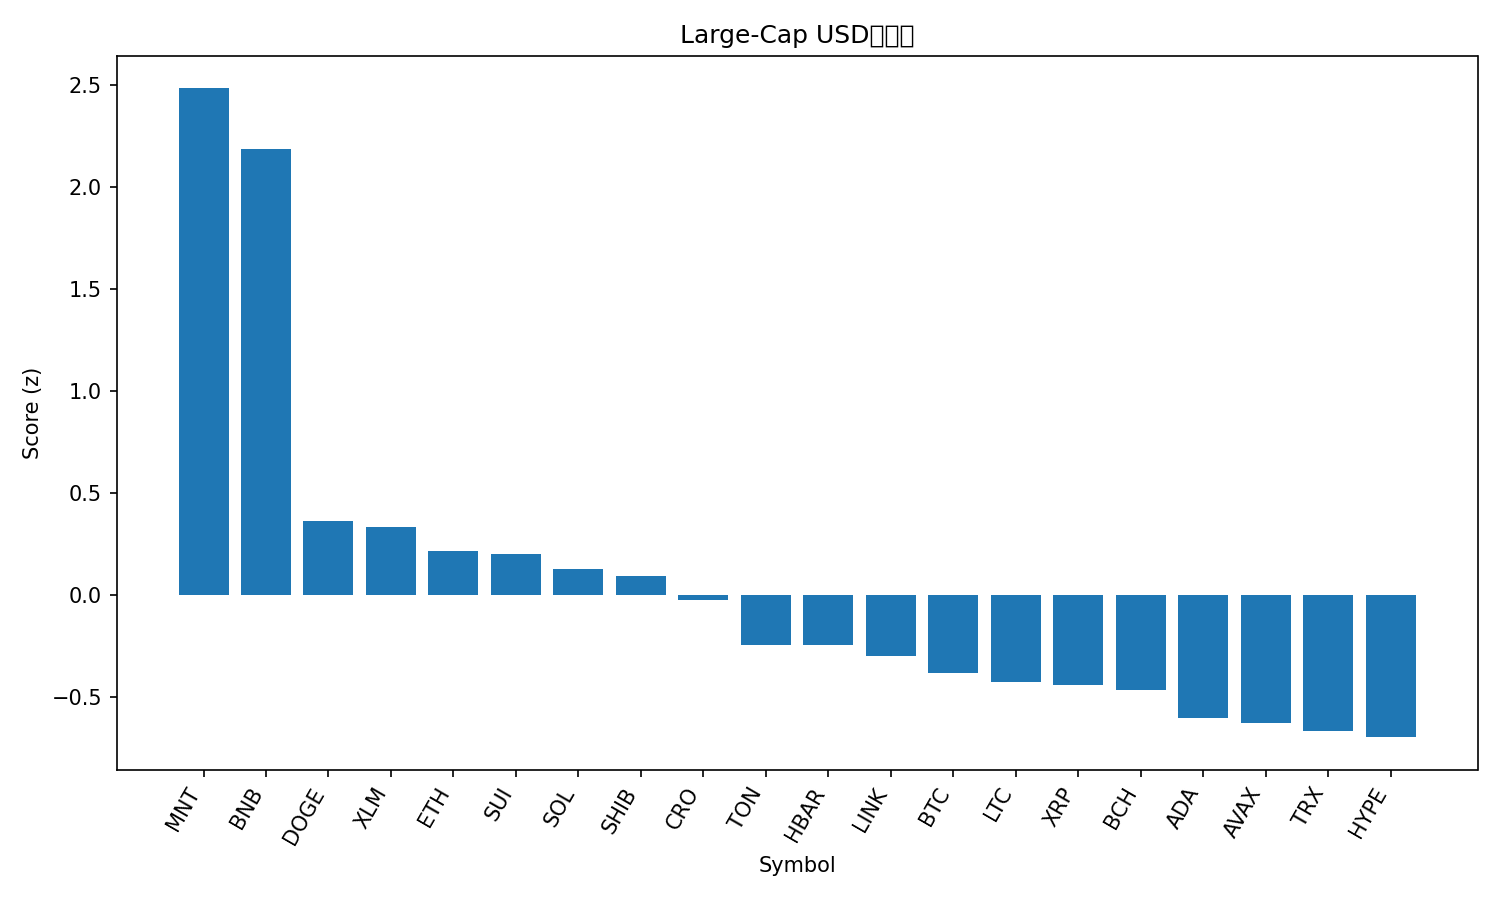

Source data for this figure (header and first rows):
rank, name, symbol, price, pct_1h, pct_24h, pct_7d, pct_1h_vs_btc, pct_24h_vs_btc, pct_7d_vs_btc, market_cap_rank, market_cap, volume_usd, score
1, Mantle, MNT, 2.14, 2.045, 7.081, 22.67, 1.628, 7.784, 11.71, 34, 6958770052, 295200542, 2.484
2, BNB, BNB, 1219, 2.513, 4.217, 20.91, 2.095, 4.919, 9.947, 5, 169726021805, 2833300694, 2.186
3, Dogecoin, DOGE, 0.2576, 1.889, -1.31, 10.1, 1.472, -0.6068, -0.8667, 8, 39007605853, 2780745075, 0.3656
4, Stellar, XLM, 0.4054, 1.277, 0.5777, 10.41, 0.8594, 1.28, -0.5505, 19, 12959662601, 303893552, 0.3362
5, Ethereum, ETH, 4567, 1.094, 0.1907, 11, 0.6764, 0.8935, 0.03618, 2, 551400350949, 34649563011, 0.2148
6, Sui, SUI, 3.62, 1.546, -1.038, 10.29, 1.129, -0.3356, -0.6714, 18, 13113815946, 1054282133, 0.2006
7, Solana, SOL, 234.3, 1.18, -0.4571, 11.52, 0.7627, 0.2457, 0.5577, 6, 127810368702, 6705244101, 0.1288
8, Shiba Inu, SHIB, 1.261e-05, 1.406, -0.2675, 5.609, 0.9883, 0.4353, -5.355, 31, 7434381822, 273025819, 0.09174
9, Cronos, CRO, 0.2095, 0.92, -0.1967, 10.81, 0.5026, 0.5061, -0.1517, 32, 7303182528, 37582144, -0.02527
10, Toncoin, TON, 2.83, 0.9105, -0.1496, 4.477, 0.493, 0.5531, -6.487, 33, 7131118319, 131823262, -0.243
11, Hedera, HBAR, 0.2202, 1.268, -0.9664, 2.231, 0.8504, -0.2637, -8.733, 25, 9337540912, 215680878, -0.2464
12, Chainlink, LINK, 22.11, 1.452, -2.096, 3.464, 1.034, -1.394, -7.5, 15, 15001328409, 965935608, -0.2978
13, Bitcoin, BTC, 124017, 0.4174, -0.7027, 10.96, 0.0, 0.0, 0.0, 1, 2472052369568, 58253194289, -0.3825
14, Litecoin, LTC, 120.8, 0.1477, -0.2106, 13.61, -0.2697, 0.4922, 2.649, 26, 9232116419, 704529031, -0.424
15, XRP, XRP, 2.99, 0.9057, -1.261, 4.687, 0.4883, -0.5579, -6.277, 3, 179377151931, 4927421819, -0.4401
16, Bitcoin Cash, BCH, 600.8, 0.3305, 0.06176, 7.69, -0.08692, 0.7645, -3.274, 23, 11990277784, 206584080, -0.4626
17, Cardano, ADA, 0.8482, 0.9552, -2.466, 5.791, 0.5377, -1.763, -5.173, 11, 31002693098, 1554713596, -0.6036
18, Avalanche, AVAX, 30.4, 0.6592, -1.042, 2.912, 0.2418, -0.3389, -8.052, 21, 12830821241, 760777681, -0.6259
19, TRON, TRX, 0.3428, 0.2471, 0.2561, 2.271, -0.1703, 0.9588, -8.693, 10, 32470384376, 562294257, -0.6675
20, Hyperliquid, HYPE, 48.88, 1.045, -2.892, 3.846, 0.6276, -2.189, -7.118, 17, 13235862983, 493773375, -0.6962
21, Figure Heloc, FIGR_HELOC, 1.0, 0.0, 0.0, 0.0, -0.4174, 0.7027, -10.96, 20, 12846283608, 54120, -0.9543
